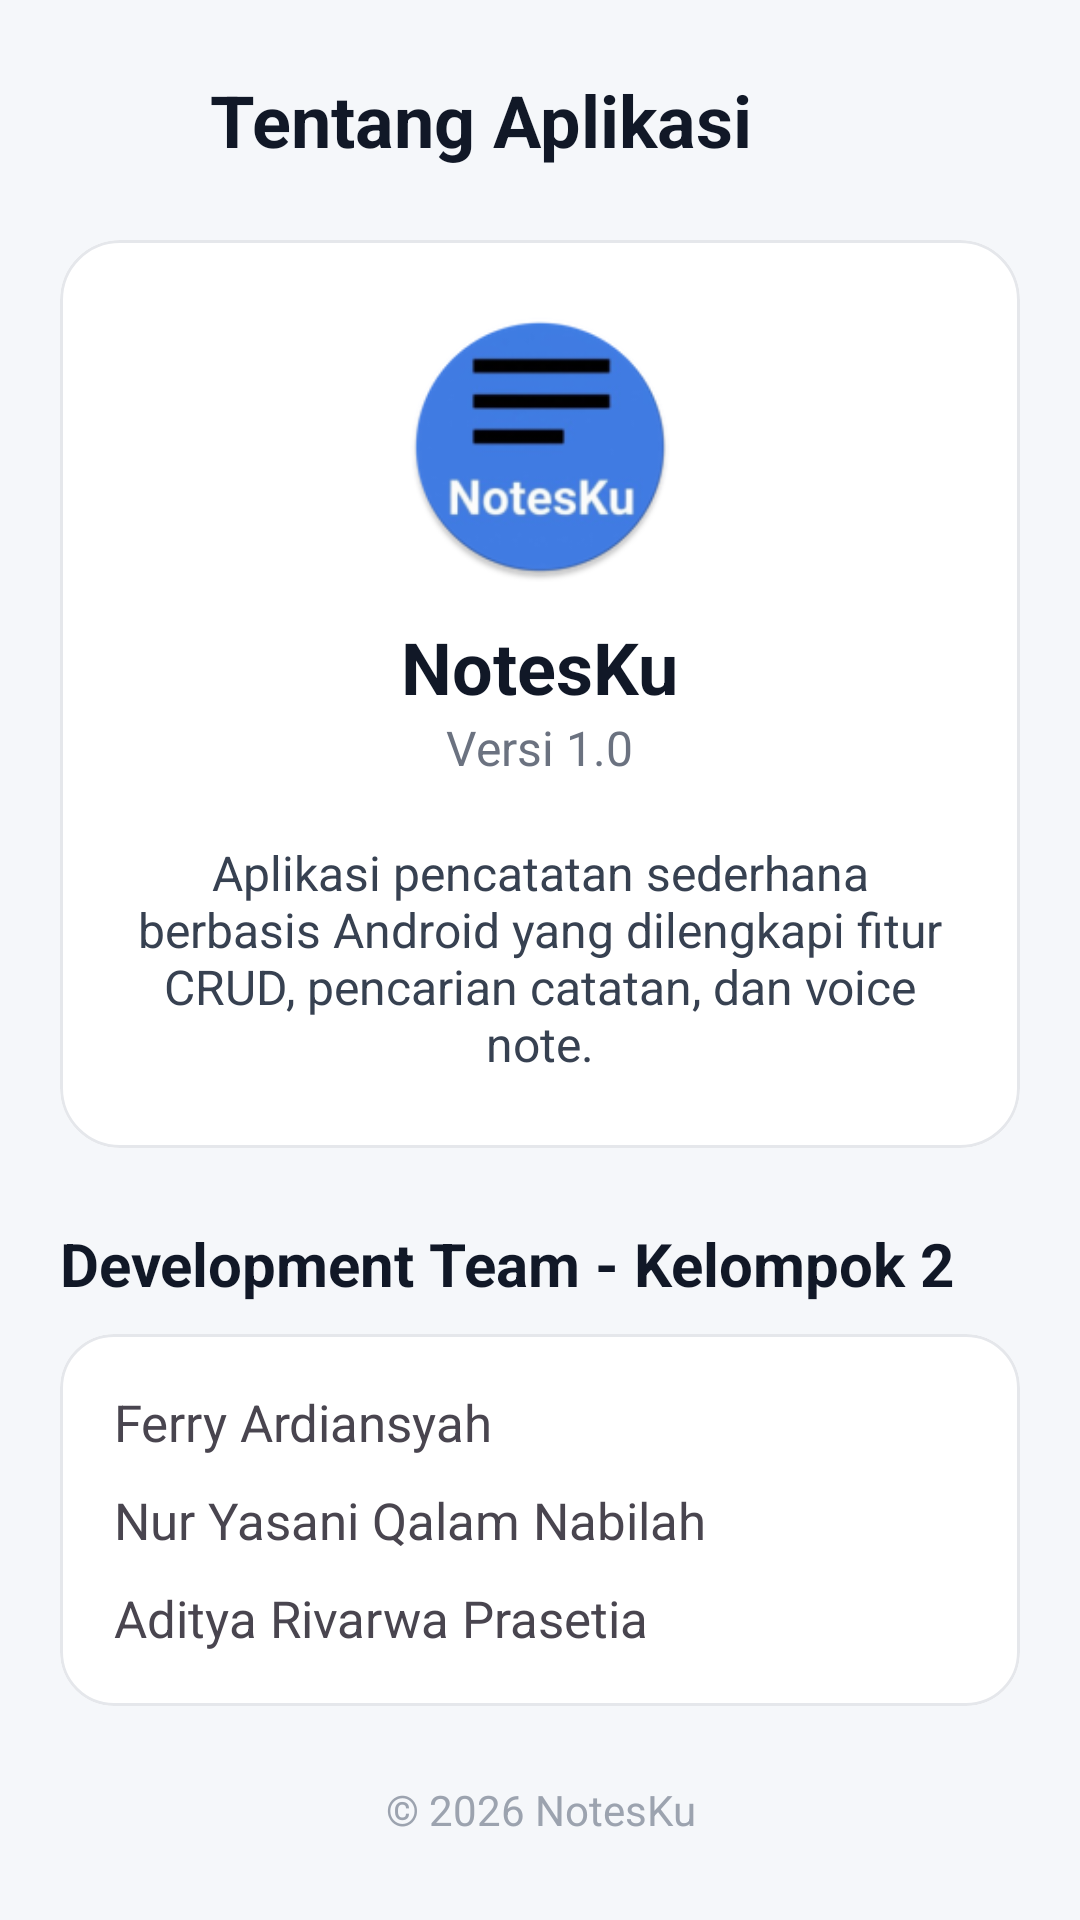

This screen was rendered from an Android layout file. Write that file and the resources it references.
<!-- AndroidManifest.xml: application theme Theme.NotesKu -->
<!-- res/layout/activity_about.xml -->
<?xml version="1.0" encoding="utf-8"?>
<ScrollView xmlns:android="http://schemas.android.com/apk/res/android"
    xmlns:app="http://schemas.android.com/apk/res-auto"
    android:layout_width="match_parent"
    android:layout_height="match_parent"
    android:background="#F5F7FA">

    <LinearLayout
        android:layout_width="match_parent"
        android:layout_height="wrap_content"
        android:orientation="vertical"
        android:padding="20dp">

        

        <LinearLayout
            android:layout_width="match_parent"
            android:layout_height="wrap_content"
            android:gravity="center_vertical"
            android:orientation="horizontal">

            <ImageButton
                android:id="@+id/btnBack"
                android:layout_width="40dp"
                android:layout_height="40dp"
                android:background="?attr/selectableItemBackgroundBorderless"
                android:src="@drawable/ic_back"
                app:tint="#111827" />

            <TextView
                android:layout_width="wrap_content"
                android:layout_height="wrap_content"
                android:layout_marginStart="10dp"
                android:text="Tentang Aplikasi"
                android:textColor="#111827"
                android:textSize="24sp"
                android:textStyle="bold" />

        </LinearLayout>

        

        <com.google.android.material.card.MaterialCardView
            android:layout_width="match_parent"
            android:layout_height="wrap_content"
            android:layout_marginTop="20dp"
            app:cardBackgroundColor="@android:color/white"
            app:cardCornerRadius="20dp"
            app:cardElevation="0dp"
            app:strokeColor="#E5E7EB"
            app:strokeWidth="1dp">

            <LinearLayout
                android:layout_width="match_parent"
                android:layout_height="wrap_content"
                android:gravity="center_horizontal"
                android:orientation="vertical"
                android:padding="24dp">

                <ImageView
                    android:layout_width="90dp"
                    android:layout_height="90dp"
                    android:src="@mipmap/ic_launcher_round" />

                <TextView
                    android:layout_width="wrap_content"
                    android:layout_height="wrap_content"
                    android:layout_marginTop="12dp"
                    android:text="NotesKu"
                    android:textColor="#111827"
                    android:textSize="24sp"
                    android:textStyle="bold" />

                <TextView
                    android:layout_width="wrap_content"
                    android:layout_height="wrap_content"
                    android:text="Versi 1.0"
                    android:textColor="#6B7280"
                    android:textSize="16sp" />

                <TextView
                    android:layout_width="match_parent"
                    android:layout_height="wrap_content"
                    android:layout_marginTop="20dp"
                    android:gravity="center"
                    android:text="Aplikasi pencatatan sederhana berbasis Android yang dilengkapi fitur CRUD, pencarian catatan, dan voice note."
                    android:textColor="#374151"
                    android:textSize="16sp" />

            </LinearLayout>

        </com.google.android.material.card.MaterialCardView>

        

        <TextView
            android:layout_width="wrap_content"
            android:layout_height="wrap_content"
            android:layout_marginTop="25dp"
            android:text="Development Team - Kelompok 2"
            android:textColor="#111827"
            android:textSize="20sp"
            android:textStyle="bold" />

        <com.google.android.material.card.MaterialCardView
            android:layout_width="match_parent"
            android:layout_height="wrap_content"
            android:layout_marginTop="10dp"
            app:cardBackgroundColor="@android:color/white"
            app:cardCornerRadius="18dp"
            app:cardElevation="0dp"
            app:strokeColor="#E5E7EB"
            app:strokeWidth="1dp">

            <LinearLayout
                android:layout_width="match_parent"
                android:layout_height="wrap_content"
                android:orientation="vertical"
                android:padding="18dp">

                <TextView
                    android:layout_width="match_parent"
                    android:layout_height="wrap_content"
                    android:text="Ferry Ardiansyah"
                    android:textSize="17sp" />

                <TextView
                    android:layout_width="match_parent"
                    android:layout_height="wrap_content"
                    android:layout_marginTop="10dp"
                    android:text="Nur Yasani Qalam Nabilah"
                    android:textSize="17sp" />

                <TextView
                    android:layout_width="match_parent"
                    android:layout_height="wrap_content"
                    android:layout_marginTop="10dp"
                    android:text="Aditya Rivarwa Prasetia"
                    android:textSize="17sp" />

            </LinearLayout>

        </com.google.android.material.card.MaterialCardView>

        <TextView
            android:layout_width="match_parent"
            android:layout_height="wrap_content"
            android:layout_marginTop="25dp"
            android:gravity="center"
            android:text="© 2026 NotesKu"
            android:textColor="#9CA3AF" />

    </LinearLayout>

</ScrollView>
<!-- resources referenced by this layout -->
<resources>
  <!-- mipmap ic_launcher_round: webp bitmap (mipmap-hdpi, 4824 bytes) -->
  <style name="Theme.NotesKu" parent="Theme.Material3.DayNight.NoActionBar">
  
          <item name="colorPrimary">@color/primary</item>
          <item name="colorPrimaryContainer">@color/primaryLight</item>
          <item name="colorOnPrimary">@color/white</item>
  
          <item name="colorSecondary">@color/secondary</item>
  
          <item name="android:statusBarColor">@color/primaryDark</item>
  
          <item name="android:windowBackground">@color/background</item>
  
      </style>
  <color name="primary">#3B82F6</color>
  <color name="primaryLight">#DBEAFE</color>
  <color name="white">#FFFFFF</color>
  <color name="secondary">#06B6D4</color>
  <color name="primaryDark">#2563EB</color>
  <color name="background">#F5F7FA</color>
</resources>
